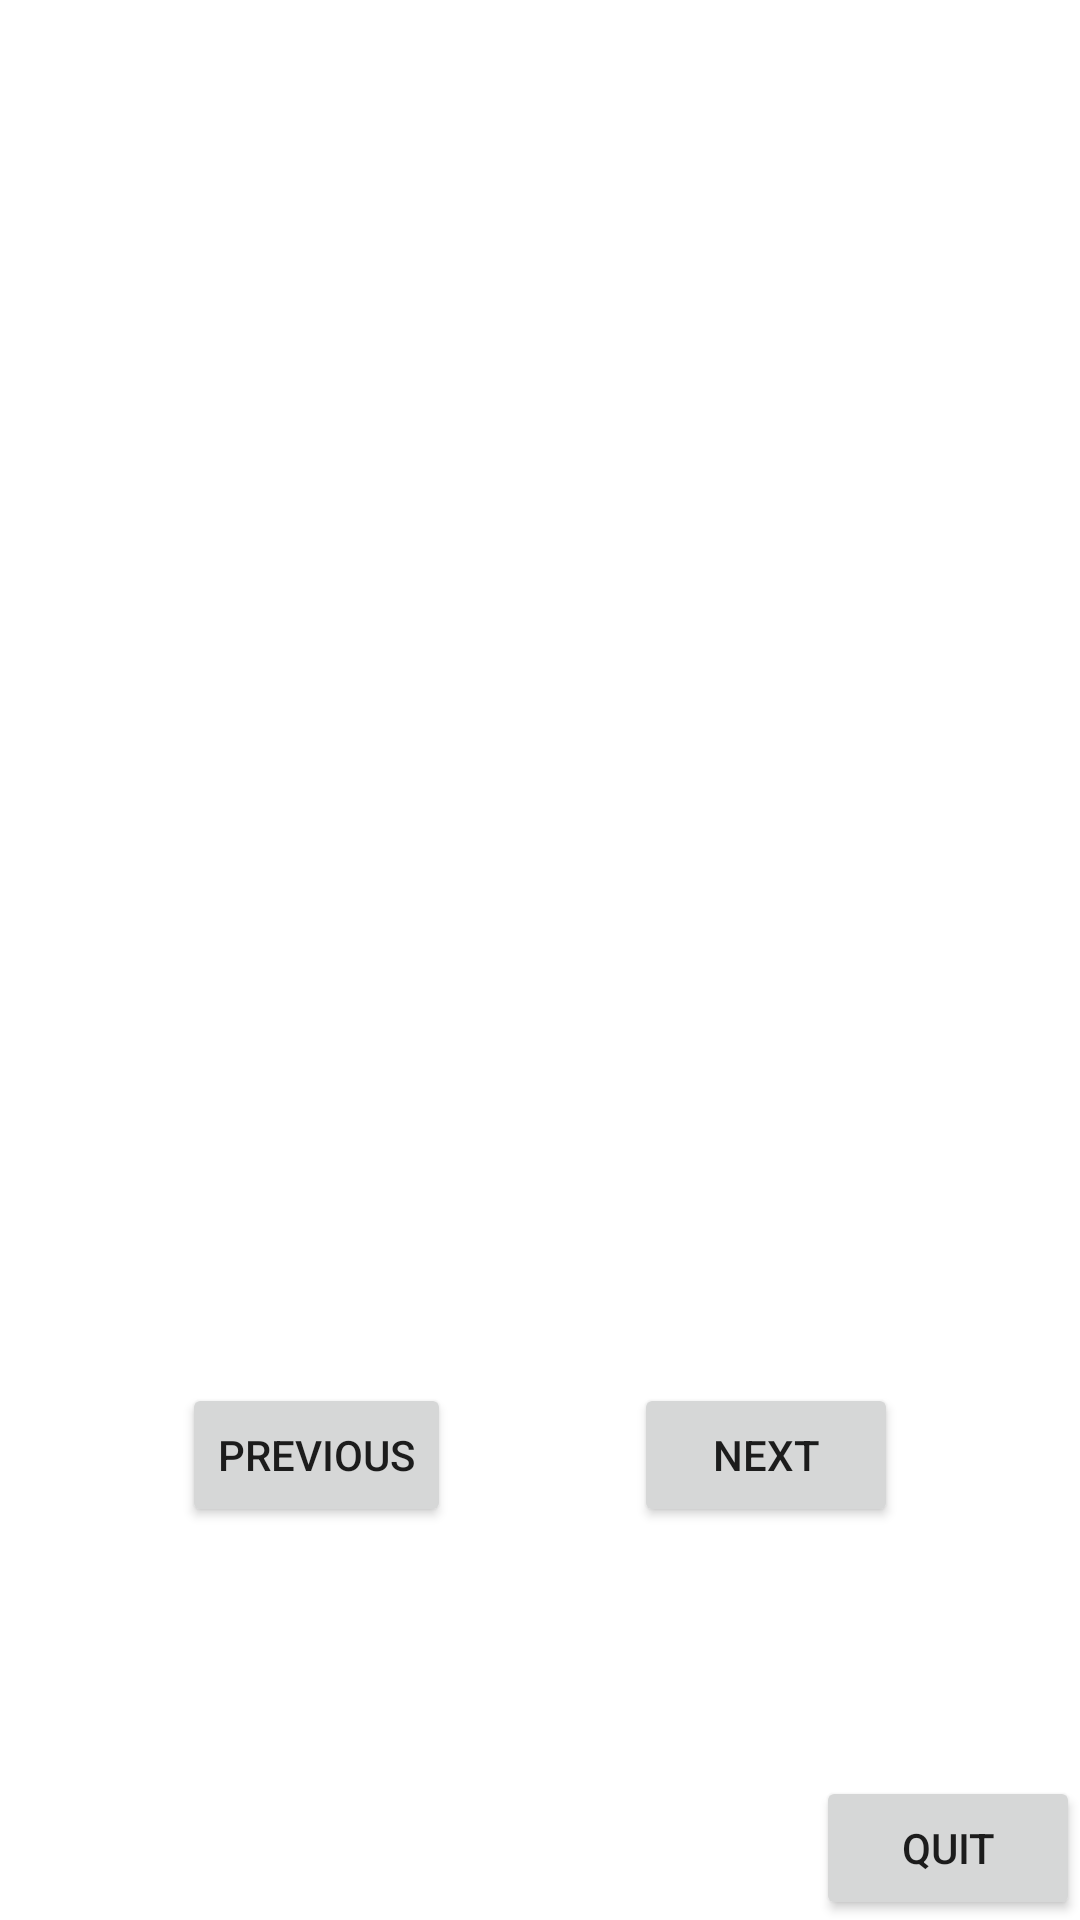

Layout XML and referenced resources for this Android screen:
<!-- AndroidManifest.xml: application theme Theme.TutorialApp -->
<!-- res/layout/activity_work_instruction.xml -->
<?xml version="1.0" encoding="utf-8"?>
<layout>

    <androidx.constraintlayout.widget.ConstraintLayout xmlns:android="http://schemas.android.com/apk/res/android"
        xmlns:app="http://schemas.android.com/apk/res-auto"
        xmlns:tools="http://schemas.android.com/tools"
        android:layout_width="match_parent"
        android:layout_height="match_parent"
        tools:context=".WorkInstructionActivity">

        <TextView
            android:id="@+id/textView_work_description"
            android:layout_width="wrap_content"
            android:layout_height="wrap_content"
            app:layout_constraintBottom_toBottomOf="parent"
            app:layout_constraintEnd_toEndOf="parent"
            app:layout_constraintStart_toStartOf="parent"
            app:layout_constraintTop_toTopOf="parent" />

        <ImageView
            android:id="@+id/imageView"
            android:layout_width="0dp"
            android:layout_height="0dp"
            android:padding="10dp"
            android:adjustViewBounds="true"
            app:layout_constraintBottom_toTopOf="@+id/textView_work_description"
            app:layout_constraintEnd_toEndOf="parent"
            app:layout_constraintStart_toStartOf="parent"
            app:layout_constraintTop_toTopOf="parent" />

        <Button
            android:id="@+id/button_quit"
            android:layout_width="wrap_content"
            android:layout_height="wrap_content"
            android:text="Quit"
            app:layout_constraintBottom_toBottomOf="parent"
            app:layout_constraintEnd_toEndOf="parent" />

        <Button
            android:id="@+id/button_previous"
            android:layout_width="wrap_content"
            android:layout_height="wrap_content"
            android:text="previous"
            app:layout_constraintBottom_toBottomOf="parent"
            app:layout_constraintEnd_toStartOf="@+id/button_next"
            app:layout_constraintStart_toStartOf="parent"
            app:layout_constraintTop_toBottomOf="@+id/textView_work_description" />

        <Button
            android:id="@+id/button_next"
            android:layout_width="wrap_content"
            android:layout_height="wrap_content"
            android:text="next"
            app:layout_constraintBottom_toBottomOf="parent"
            app:layout_constraintEnd_toEndOf="parent"

            app:layout_constraintStart_toEndOf="@+id/button_previous"
            app:layout_constraintTop_toBottomOf="@+id/textView_work_description" />


    </androidx.constraintlayout.widget.ConstraintLayout>
</layout>
<!-- resources referenced by this layout -->
<resources>
  <style name="Theme.TutorialApp" parent="Theme.MaterialComponents.DayNight.DarkActionBar">
          
          <item name="colorPrimary">@color/pink_400</item>
          <item name="colorPrimaryVariant">@color/pink_700</item>
          <item name="colorOnPrimary">@color/white</item>
          
          <item name="colorSecondary">@color/teal_200</item>
          <item name="colorSecondaryVariant">@color/teal_700</item>
          <item name="colorOnSecondary">@color/black</item>
          
          <item name="android:statusBarColor" tools:targetApi="l">?attr/colorPrimaryVariant</item>
          
      </style>
  <!-- not gathered from this repository: default colours our renderer supplied (Android Studio template values) -->
  <color name="teal_200">#FF03DAC5</color>
  <color name="teal_700">#FF018786</color>
  <color name="black">#FF000000</color>
  <color name="white">#FFFFFFFF</color>
</resources>
